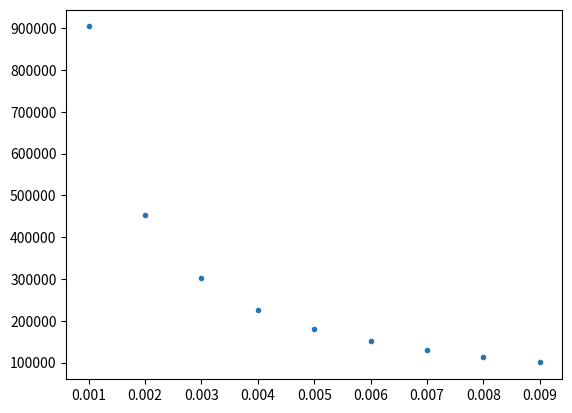

This chart was generated by the following Python code:
#!/usr/bin/env python3
import matplotlib.pyplot as plt

input = {
    'mode': 'ideal',  # käytetään ideaalikaasua
    'gas': 'O2',      # happikaasu
    'temp': 270,      # lämpötila kelvineinä
    'mass': 12,       # massa grammoina
    'ideal_R': 8.3135 # J/mol*K, ideaalikaasulain kaasuvakio
}

data = {
    'O2': {'molar_mass': 31.999} # g/mol
}

def calculate_n(m, M):
    """
    Laskee kaasun ainemäärän mooleina.

    Parameters
    ----------
    m : float
        Kaasun massa grammoina
    M : float
        Kaasun moolimassa, g/mol
    """
    return m/M

def ideal_pressure(n, R, T, V):
    """
    Laskee kaasun paineen ideaalikaasun tilanyhtälön avulla.

    Parameters
    ----------
    n : float
        Kaasun ainemäärä mooleina
    R : float
        Kaasuvakio
    T : float
        Kaasun lämpötila kelvineinä
    V : float
        Kaasun tilavuus kuutiometreinä
    """
    return (n * R * T) / V


if __name__ == '__main__':
    # Lasketaan 12 g 290 K happikaasun paine, kun tilavuus on 5 l
    m = 12
    V = [i/1000 for i in range(1, 10)]
    p = []
    M = data['O2']['molar_mass']
    R = input['ideal_R']
    n = calculate_n(m, M)
    T = 290
    for v in V:
        p.append(ideal_pressure(n, R, T, v))

    for i in range(len(V)):
        print(V[i], p[i])

    plt.plot(V, p, '.')
    plt.show()